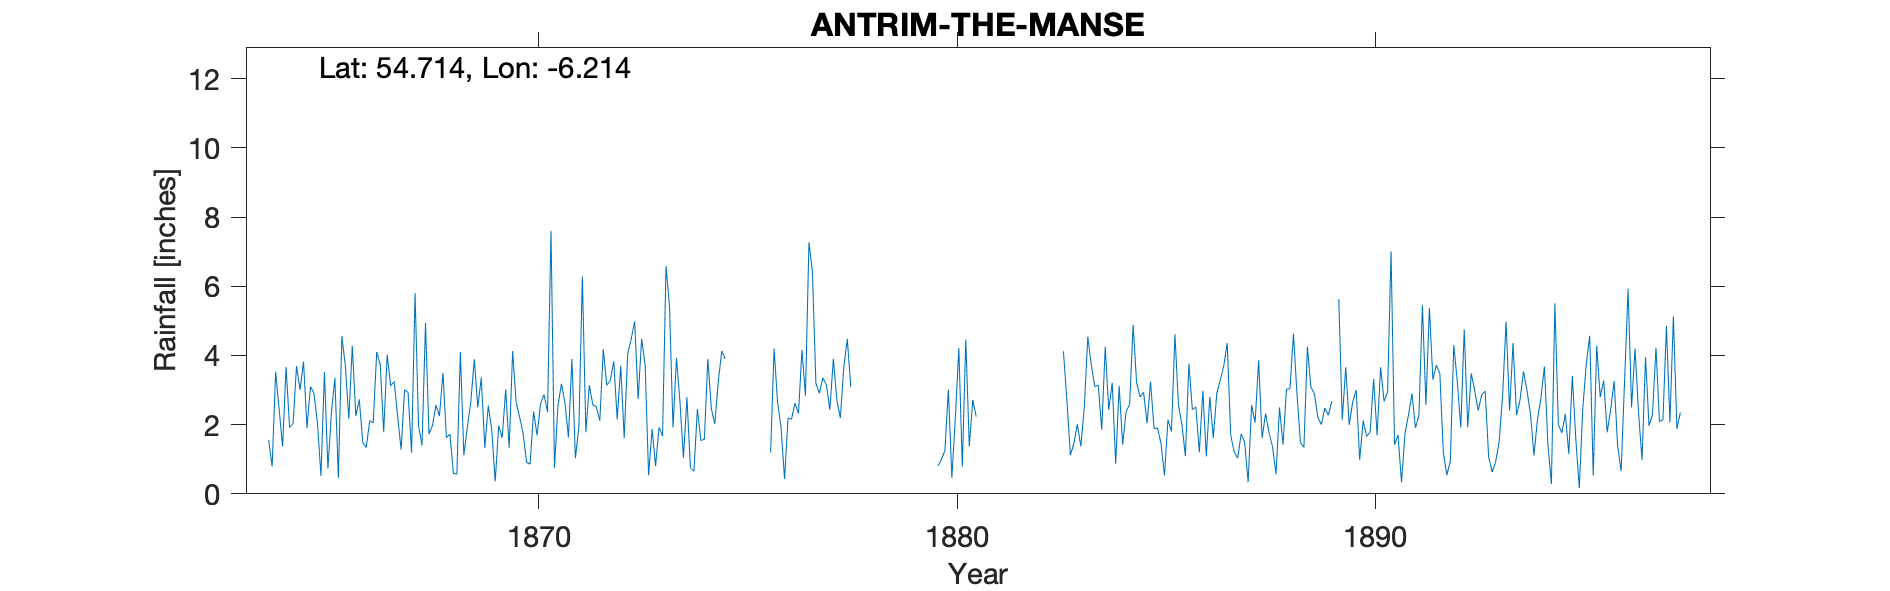

Data behind this chart, as committed beside it:
ANTRIM MANSE, , , , , , , , , , , , , , , , , , , , , , , 
Grid ref, IJ150865, Long, -6.214, Lat, 54.71, Elevation, 150, ft, , , , , , , , , , , , , , , 
Station no, RR1827, , , , , , , , , , , , , , , , , , , , , , 
, 1860, 1861, 1862, 1863, 1864, 1865, 1866, 1867, 1868, 1869, 1870, 1871, 1872, 1873, 1874, 1875, 1876, 1877, 1878, 1879, 1880, 1881, 1882
January, , , , , 1.56, 3.1, 4.28, 3.25, 2.56, 2.5, 2.22, 3.18, 4.18, 3.73, 2.79, , 1.19, 6.41, , , 0.8, , 
February, , , , , 0.79, 2.9, 2.25, 2.24, 2.25, 3.36, 1.74, 2.64, 3.14, 0.54, 0.75, , 4.2, 3.19, , , 0.99, , 
March, , , , , 3.53, 2.05, 2.73, 1.28, 3.5, 1.33, 0.91, 1.63, 3.27, 1.87, 0.65, , 2.64, 2.91, , , 1.25, , 
April, , , , , 2.45, 0.52, 1.49, 3.01, 1.62, 2.55, 0.86, 3.9, 3.83, 0.8, 2.45, , 1.92, 3.35, , , 3.01, , 
May, , , , , 1.37, 3.52, 1.34, 2.93, 1.73, 1.85, 2.38, 1.03, 2.15, 1.92, 1.54, , 0.43, 3.15, , , 0.46, , 
June, , , , , 3.67, 0.73, 2.12, 1.19, 0.59, 0.36, 1.69, 1.94, 3.7, 1.67, 1.58, , 2.19, 2.43, , , 2.21, , 
July, , , , , 1.92, 2.34, 2.05, 5.8, 0.57, 1.97, 2.6, 6.29, 1.61, 6.58, 3.9, , 2.16, 3.9, , , 4.21, , 
August, , , , , 2.03, 3.35, 4.1, 1.97, 4.1, 1.62, 2.87, 1.78, 4.05, 5.41, 2.46, , 2.62, 2.72, , , 0.79, , 
September, , , , , 3.69, 0.46, 3.73, 1.4, 1.12, 3.02, 2.36, 3.14, 4.47, 1.92, 2.02, , 2.32, 2.19, , , 4.46, , 
October, , , , , 3.01, 4.56, 1.79, 4.94, 1.92, 1.33, 7.6, 2.57, 4.98, 3.93, 3.26, , 4.16, 3.66, , , 1.37, , 
November, , , , , 3.82, 3.71, 4.02, 1.73, 2.66, 4.13, 0.75, 2.52, 2.74, 2.65, 4.13, , 2.84, 4.48, , , 2.71, , 
December, , , , , 1.9, 2.17, 3.12, 1.98, 3.89, 2.64, 2.56, 2.11, 4.48, 1.04, 3.9, , 7.27, 3.09, , , 2.23, , 
Total, , , , , 29.74, 29.41, 33.02, 31.72, 26.51, 26.66, 28.54, 32.73, 42.6, 32.06, 29.43, , 33.94, 41.48, , , 24.49, , 
